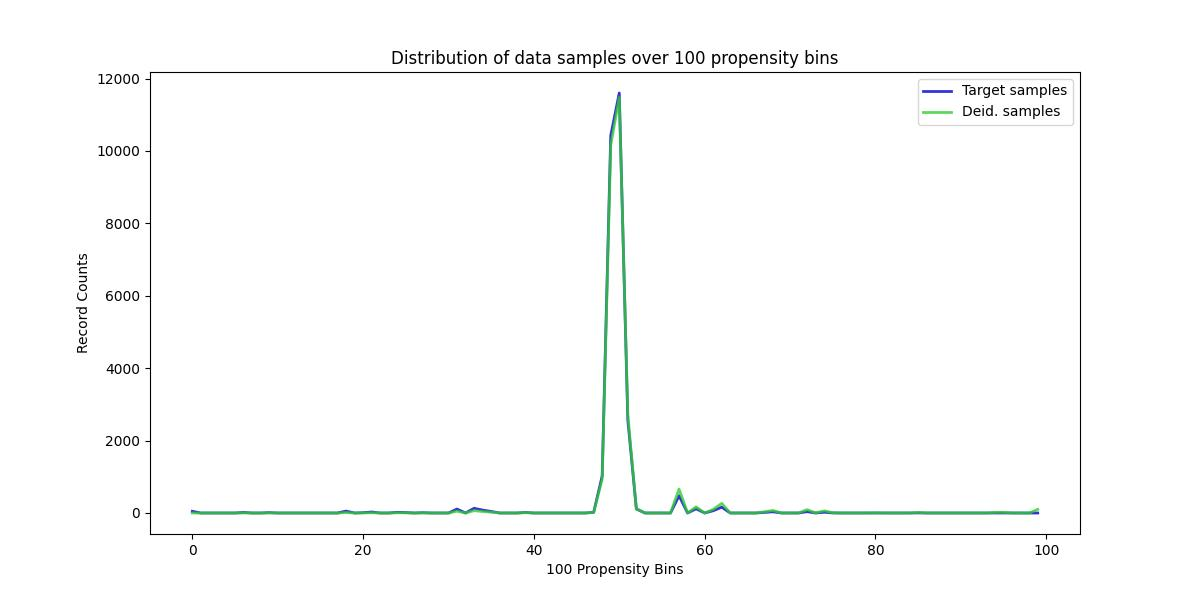

Source data for this figure (header and first rows):
, Target samples, Deid. samples
0, 47, 0
1, 0, 0
2, 0, 0
3, 0, 0
4, 0, 0
5, 0, 0
6, 15, 1
7, 0, 0
8, 0, 0
9, 10, 1
10, 0, 0
11, 0, 0
12, 0, 0
13, 0, 0
14, 0, 0
15, 0, 0
16, 0, 0
17, 0, 0
18, 53, 12
19, 0, 0
20, 8, 2
21, 27, 7
22, 0, 0
23, 0, 0
24, 19, 6
25, 12, 4
26, 0, 0
27, 8, 3
28, 0, 0
29, 0, 0
30, 0, 0
31, 109, 49
32, 0, 0
33, 130, 65
34, 80, 41
35, 42, 23
36, 0, 0
37, 0, 0
38, 0, 0
39, 14, 9
40, 0, 0
41, 0, 0
42, 0, 0
43, 0, 0
44, 0, 0
45, 0, 0
46, 0, 0
47, 17, 15
48, 1024, 936
49, 10422, 10160
50, 11600, 11476
51, 2573, 2710
52, 112, 120
53, 0, 0
54, 0, 0
55, 0, 0
56, 0, 0
57, 476, 661
58, 0, 0
59, 116, 170
... 40 more rows
